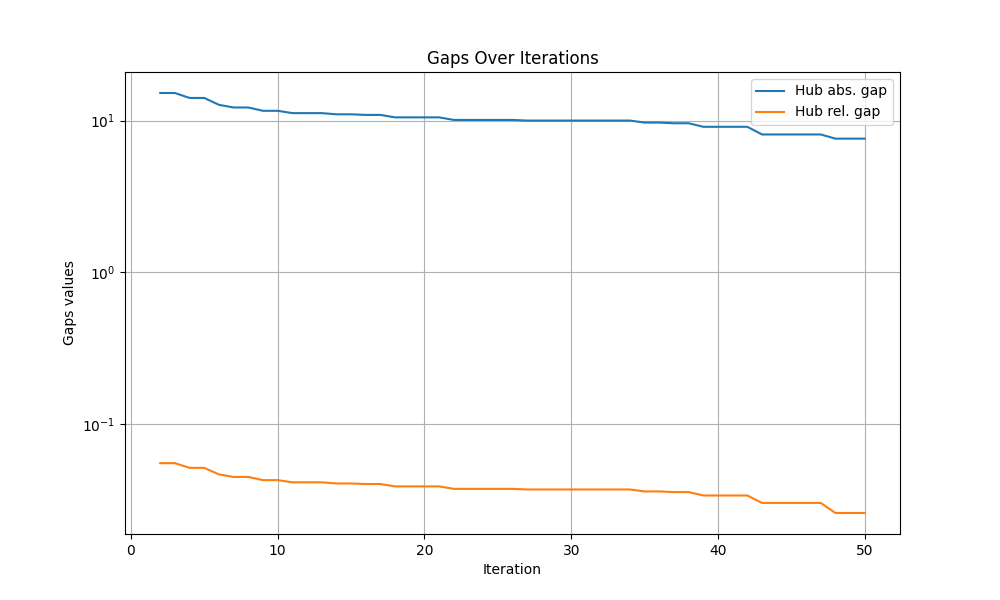

The data file committed next to this chart (first rows):
iteration, hub abs. gap, hub rel. gap
0, inf, inf
1, inf, inf
2, 15.2, 0.05513
3, 15.2, 0.05513
4, 14.1, 0.05135
5, 14.1, 0.05135
6, 12.7, 0.04649
7, 12.2, 0.04474
8, 12.2, 0.04474
9, 11.6, 0.04263
10, 11.6, 0.04263
11, 11.2, 0.04122
12, 11.2, 0.04122
13, 11.2, 0.04122
14, 11.0, 0.04052
15, 11.0, 0.04052
16, 10.9, 0.04016
17, 10.9, 0.04016
18, 10.5, 0.03875
19, 10.5, 0.03875
20, 10.5, 0.03875
21, 10.5, 0.03875
22, 10.1, 0.03732
23, 10.1, 0.03732
24, 10.1, 0.03732
25, 10.1, 0.03732
26, 10.1, 0.03732
27, 10, 0.03698
28, 10, 0.03698
29, 10, 0.03698
30, 10, 0.03698
31, 10, 0.03698
32, 10, 0.03698
33, 10, 0.03698
34, 10, 0.03698
35, 9.701, 0.0359
36, 9.701, 0.0359
37, 9.602, 0.03555
38, 9.602, 0.03555
39, 9.1, 0.03375
40, 9.1, 0.03375
41, 9.1, 0.03375
42, 9.1, 0.03375
43, 8.1, 0.03016
44, 8.1, 0.03016
45, 8.1, 0.03016
46, 8.1, 0.03016
47, 8.1, 0.03016
48, 7.601, 0.02835
49, 7.601, 0.02835
50, 7.601, 0.02835
